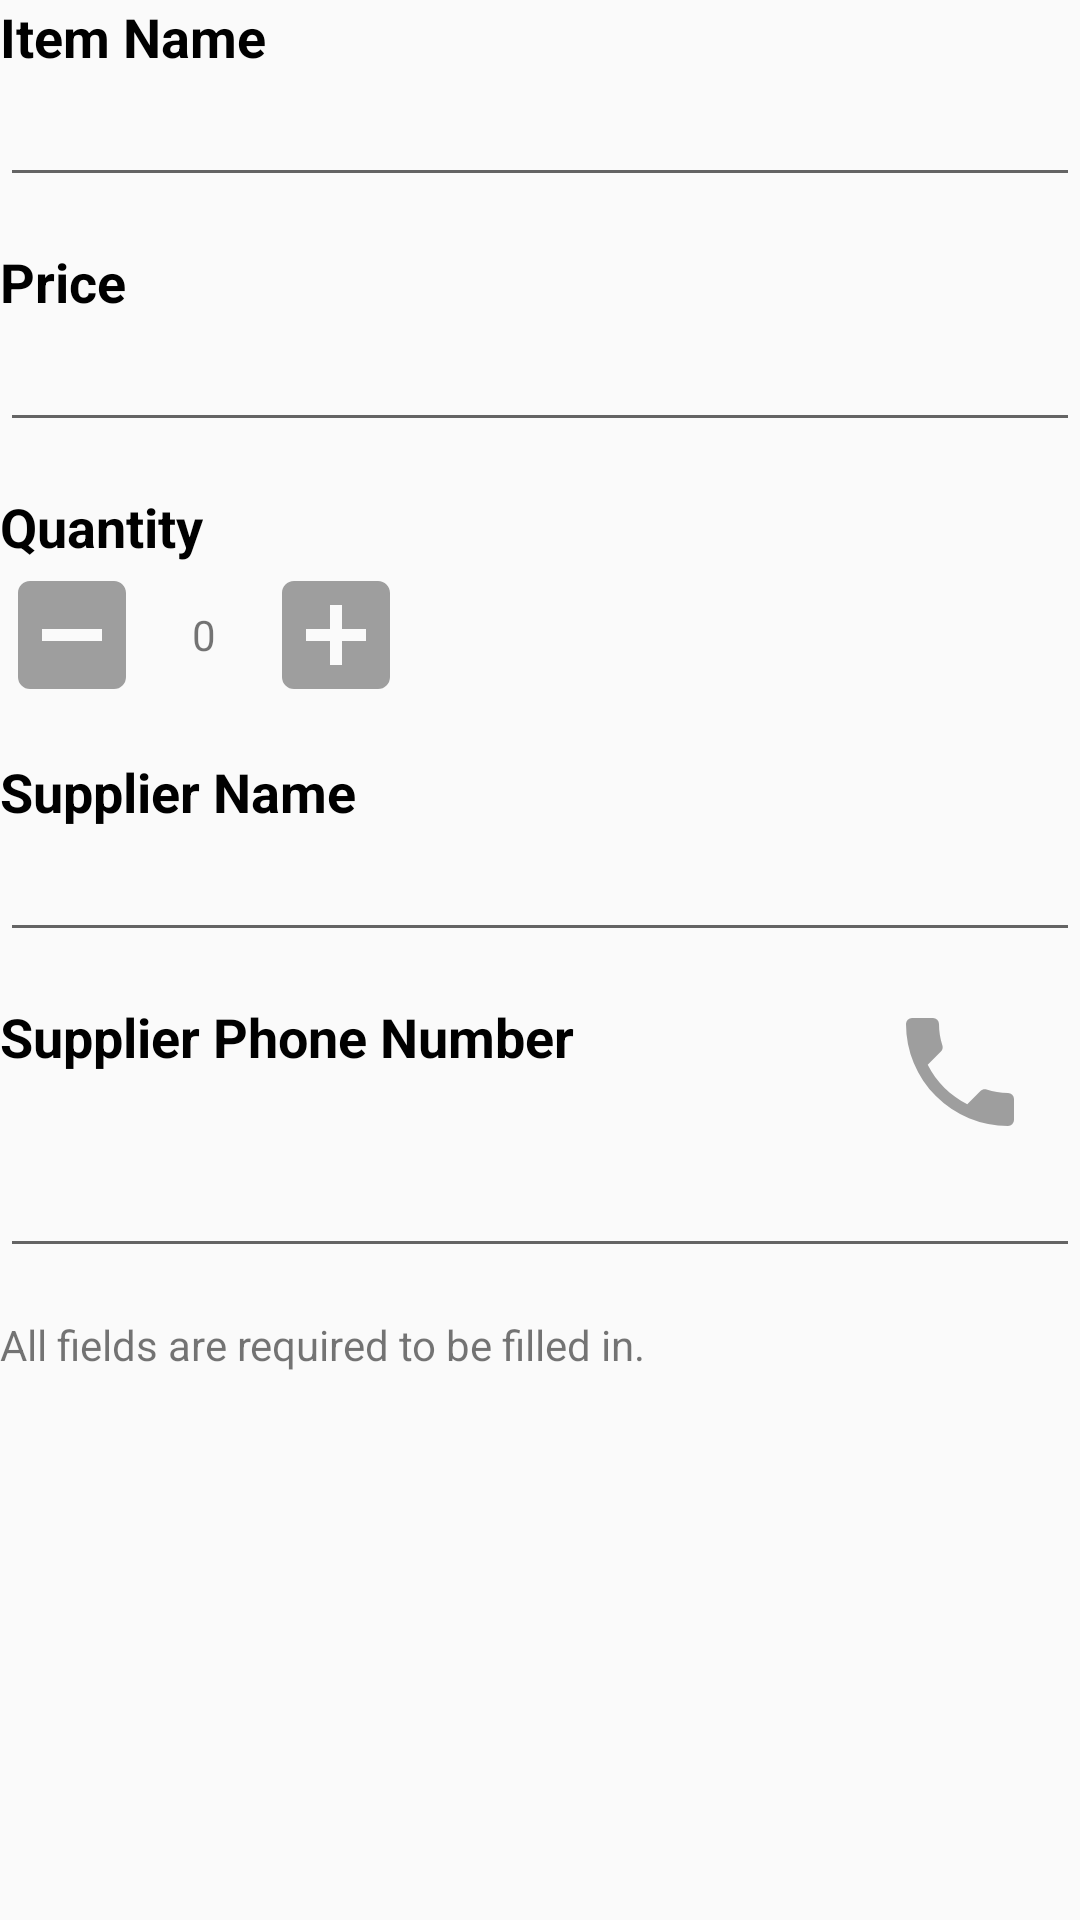

Here is an Android app screen rendered from its layout file. Give the layout XML and the strings, colors and styles it references.
<!-- AndroidManifest.xml: application theme AppTheme -->
<!-- res/layout/activity_details.xml -->
<?xml version="1.0" encoding="utf-8"?>
<LinearLayout
    xmlns:android="http://schemas.android.com/apk/res/android"
    android:orientation="vertical"
    android:layout_width="match_parent"
    android:layout_height="match_parent"
    android:layout_margin="@dimen/detail_overall_margin">

    <TextView
        android:text="@string/details_name"
        android:layout_width="wrap_content"
        android:layout_height="wrap_content"
        android:textAppearance="@style/DetailTitlesText"
        android:labelFor="@id/edit_text_name"/>

    <EditText
        android:id="@+id/edit_text_name"
        android:layout_width="match_parent"
        android:layout_height="wrap_content"
        android:inputType="text"
        android:layout_marginBottom="@dimen/edit_field_margin_bottom"/>

    <TextView
        android:text="@string/details_price"
        android:layout_width="wrap_content"
        android:layout_height="wrap_content"
        android:labelFor="@id/edit_text_price"
        android:textAppearance="@style/DetailTitlesText"/>

    <EditText
        android:id="@+id/edit_text_price"
        android:layout_width="match_parent"
        android:layout_height="wrap_content"
        android:inputType="number"
        android:layout_marginBottom="@dimen/edit_field_margin_bottom"/>

    <TextView
        android:text="@string/details_quantity"
        android:layout_width="wrap_content"
        android:layout_height="wrap_content"
        android:textAppearance="@style/DetailTitlesText"/>

    <LinearLayout
        android:orientation="horizontal"
        android:layout_width="wrap_content"
        android:layout_height="wrap_content"
        android:layout_marginBottom="@dimen/edit_field_margin_bottom">

        <Button
            android:id="@+id/subtract_button"
            android:layout_width="@dimen/detail_quantity_picker_button"
            android:layout_height="@dimen/detail_quantity_picker_button"
            android:background="@drawable/minus_button"/>

        <TextView
            android:id="@+id/quantity"
            android:layout_marginStart="@dimen/detail_quantity_picker_count_margins"
            android:layout_marginEnd="@dimen/detail_quantity_picker_count_margins"
            android:layout_width="wrap_content"
            android:layout_height="wrap_content"
            android:text="0"/>

        <Button
            android:id="@+id/add_button"
            android:layout_width="@dimen/detail_quantity_picker_button"
            android:layout_height="@dimen/detail_quantity_picker_button"
            android:background="@drawable/plus_button"/>

    </LinearLayout>

    <TextView
        android:text="@string/details_supplier_name"
        android:layout_width="wrap_content"
        android:layout_height="wrap_content"
        android:labelFor="@id/edit_text_supplier_name"
        android:textAppearance="@style/DetailTitlesText"/>

    <EditText
        android:id="@+id/edit_text_supplier_name"
        android:layout_width="match_parent"
        android:layout_height="wrap_content"
        android:inputType="text"
        android:layout_marginBottom="@dimen/edit_field_margin_bottom"/>

    <RelativeLayout
        android:layout_width="wrap_content"
        android:layout_height="wrap_content">

        <TextView
            android:text="@string/details_supplier_phone"
            android:layout_width="wrap_content"
            android:layout_height="wrap_content"
            android:labelFor="@id/edit_text_supplier_phone"
            android:textAppearance="@style/DetailTitlesText"/>

        <Button
            android:id="@+id/phone_button"
            android:layout_marginEnd="16dp"
            android:layout_alignParentEnd="true"
            android:layout_width="@dimen/phone_button_size"
            android:layout_height="@dimen/phone_button_size"
            android:background="@drawable/phone"/>

    </RelativeLayout>

    <EditText
        android:id="@+id/edit_text_supplier_phone"
        android:layout_width="match_parent"
        android:layout_height="wrap_content"
        android:inputType="phone"
        android:layout_marginBottom="@dimen/edit_field_margin_bottom"/>

    <TextView
        android:layout_width="wrap_content"
        android:layout_height="wrap_content"
        android:text="@string/add_item_requirements"/>

</LinearLayout>
<!-- resources referenced by this layout -->
<resources>
  <dimen name="detail_overall_margin">16dp</dimen>
  <dimen name="detail_quantity_picker_button">48dp</dimen>
  <dimen name="detail_quantity_picker_count_margins">16dp</dimen>
  <dimen name="edit_field_margin_bottom">16dp</dimen>
  <dimen name="phone_button_size">48dp</dimen>
  <!-- drawable minus_button (drawable) -->
  <?xml version="1.0" encoding="utf-8"?>
  <selector xmlns:android="http://schemas.android.com/apk/res/android">
      <item android:state_pressed="true"
            android:drawable="@drawable/minus_pressed" /> 
      <item android:drawable="@drawable/minus_normal" /> 
  </selector>
  <!-- drawable plus_button (drawable) -->
  <?xml version="1.0" encoding="utf-8"?>
  <selector xmlns:android="http://schemas.android.com/apk/res/android">
      <item android:state_pressed="true"
            android:drawable="@drawable/plus_pressed" /> 
      <item android:drawable="@drawable/plus_normal" /> 
  </selector>
  <string name="add_item_requirements">All fields are required to be filled in.</string>
  <string name="details_name">Item Name</string>
  <string name="details_price">Price</string>
  <string name="details_quantity">Quantity</string>
  <string name="details_supplier_name">Supplier Name</string>
  <string name="details_supplier_phone">Supplier Phone Number</string>
  <style name="DetailTitlesText">
          <item name="android:textStyle">bold</item>
          <item name="android:textSize">18sp</item>
      </style>
  <style name="AppTheme" parent="Theme.AppCompat.Light.DarkActionBar">
          
          <item name="colorPrimary">@color/colorPrimary</item>
          <item name="colorPrimaryDark">@color/colorPrimaryDark</item>
          <item name="colorAccent">@color/colorAccent</item>
      </style>
  <!-- drawable minus_pressed (drawable) -->
  <vector xmlns:android="http://schemas.android.com/apk/res/android"
          android:height="@dimen/detail_quantity_picker_button"
          android:width="@dimen/detail_quantity_picker_button"
          android:viewportWidth="24"
          android:viewportHeight="24">
      <path android:fillColor="#000" android:pathData="M17,13H7V11H17M19,3H5C3.89,3 3,3.89 3,5V19A2,2 0 0,0 5,21H19A2,2 0 0,0 21,19V5C21,3.89 20.1,3 19,3Z" />
  </vector>
  <!-- drawable minus_normal (drawable) -->
  <vector xmlns:android="http://schemas.android.com/apk/res/android"
          android:height="@dimen/detail_quantity_picker_button"
          android:width="@dimen/detail_quantity_picker_button"
          android:viewportWidth="24"
          android:viewportHeight="24">
      <path android:fillColor="#9E9E9E" android:pathData="M17,13H7V11H17M19,3H5C3.89,3 3,3.89 3,5V19A2,2 0 0,0 5,21H19A2,2 0 0,0 21,19V5C21,3.89 20.1,3 19,3Z" />
  </vector>
  <!-- drawable plus_pressed (drawable) -->
  <vector xmlns:android="http://schemas.android.com/apk/res/android"
          android:height="@dimen/detail_quantity_picker_button"
          android:width="@dimen/detail_quantity_picker_button"
          android:viewportWidth="24"
          android:viewportHeight="24">
      <path android:fillColor="#000" android:pathData="M17,13H13V17H11V13H7V11H11V7H13V11H17M19,3H5C3.89,3 3,3.89 3,5V19A2,2 0 0,0 5,21H19A2,2 0 0,0 21,19V5C21,3.89 20.1,3 19,3Z" />
  </vector>
  <!-- drawable plus_normal (drawable) -->
  <vector xmlns:android="http://schemas.android.com/apk/res/android"
          android:height="@dimen/detail_quantity_picker_button"
          android:width="@dimen/detail_quantity_picker_button"
          android:viewportWidth="24"
          android:viewportHeight="24">
      <path android:fillColor="#9E9E9E" android:pathData="M17,13H13V17H11V13H7V11H11V7H13V11H17M19,3H5C3.89,3 3,3.89 3,5V19A2,2 0 0,0 5,21H19A2,2 0 0,0 21,19V5C21,3.89 20.1,3 19,3Z" />
  </vector>
  <!-- not gathered from this repository: default colours our renderer supplied (Android Studio template values) -->
  <color name="colorPrimary">#FF6200EE</color>
  <color name="colorPrimaryDark">#FF3700B3</color>
  <color name="colorAccent">#FF03DAC5</color>
</resources>
